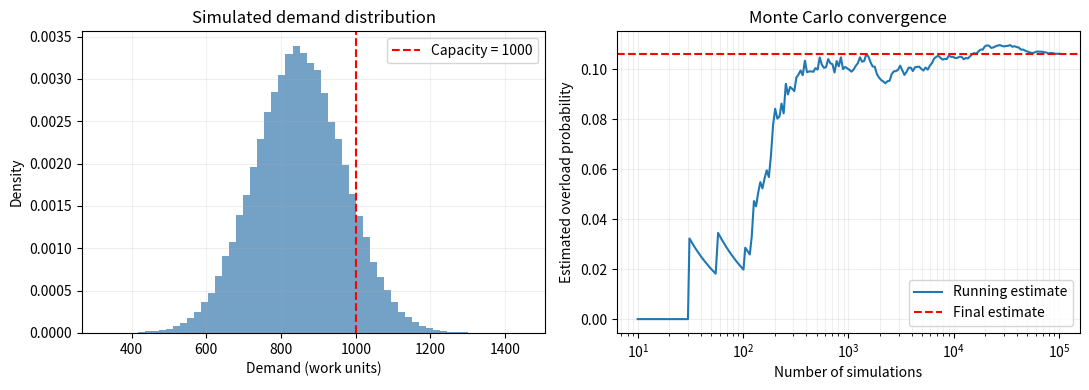

Recreate this plot in Python.
import matplotlib.pyplot as plt
import numpy as np

# Monte Carlo estimate of overload risk for an illustrative server workload.
rng = np.random.default_rng(42)
capacity = 1000.0
mean_demand = 850.0
std_demand = 120.0
number_of_simulations = 100_000
demand = rng.normal(mean_demand, std_demand, number_of_simulations)
overloaded = demand > capacity
overload_probability = overloaded.mean()
print(f"Estimated overload probability: {overload_probability:.4%}")
print(f"Number of overload cases: {overloaded.sum()} out of {number_of_simulations}")

running_probability = np.cumsum(overloaded) / np.arange(1, number_of_simulations + 1)
indices = np.unique(np.logspace(1, np.log10(number_of_simulations), 200).astype(int)) - 1

fig, axes = plt.subplots(1, 2, figsize=(11, 4))
axes[0].hist(demand, bins=60, density=True, alpha=0.75, color="steelblue")
axes[0].axvline(capacity, color="red", linestyle="--", label=f"Capacity = {capacity:.0f}")
axes[0].set(xlabel="Demand (work units)", ylabel="Density", title="Simulated demand distribution")
axes[0].legend()
axes[0].grid(True, alpha=0.2)
axes[1].semilogx(indices + 1, running_probability[indices], label="Running estimate")
axes[1].axhline(overload_probability, color="red", linestyle="--", label="Final estimate")
axes[1].set(xlabel="Number of simulations", ylabel="Estimated overload probability", title="Monte Carlo convergence")
axes[1].legend()
axes[1].grid(True, which="both", alpha=0.2)
fig.tight_layout()
plt.show()
